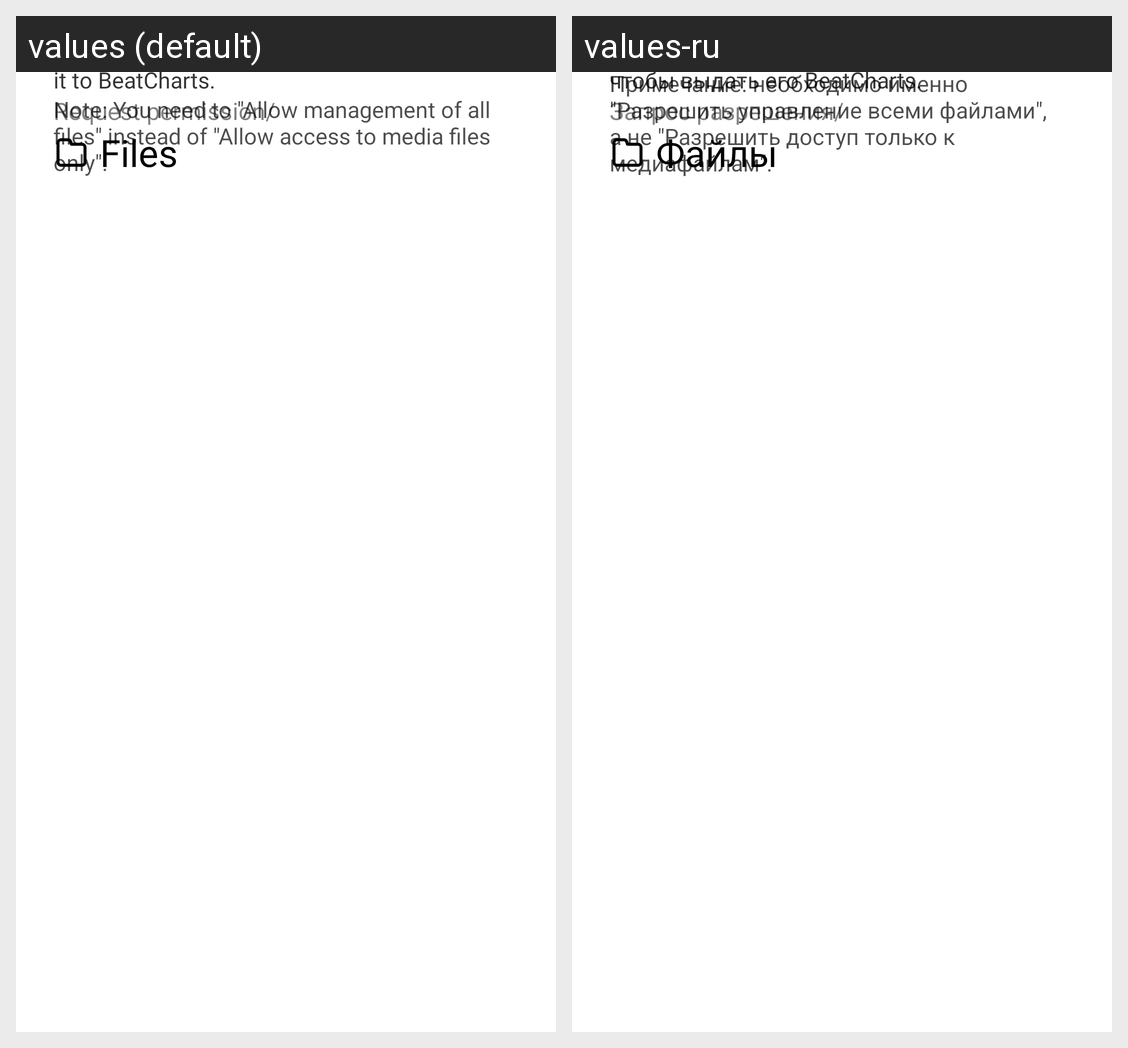

Translations of the strings shown on this Android screen, per locale in the grid:
Android screen res/layout/fragment_files_dialog_start.xml rendered under 2 locales, left to right: values (default), values-ru. Device: Nexus 5 (rendered at 1080×1920; each locale shown at half size, 540×960, under a caption strip naming it); theme Theme.BeatCharts.
Strings drawn on this screen, with the default value and each locale's value (text and hints the layout hard-codes, and strings that could not be matched under every locale, appear in the picture but are not listed):

request_permission
  values: Request permission/
  values-ru: Запрос разрешения/

files
  values: Files
  values-ru: Файлы

permissionFilesText
  values: BeatCharts performs file operations in almost all of its functions, therefore, we need the Manage All Files permission for the application to work. Click "To settings" to give it to BeatCharts.
  values-ru: BeatCharts практически по всех своих функциях производит операции с файлами, поэтому, нам необходимо разрешение на Управление Всеми Файлами для работы приложения. Нажмите "В настройки", чтобы выдать его BeatCharts.

permissionFilesAdditional
  values: Note: You need to "Allow management of all files" instead of "Allow access to media files only".
  values-ru: Примечание: необходимо именно "Разрешить управление всеми файлами", а не "Разрешить доступ только к медиафайлам".
